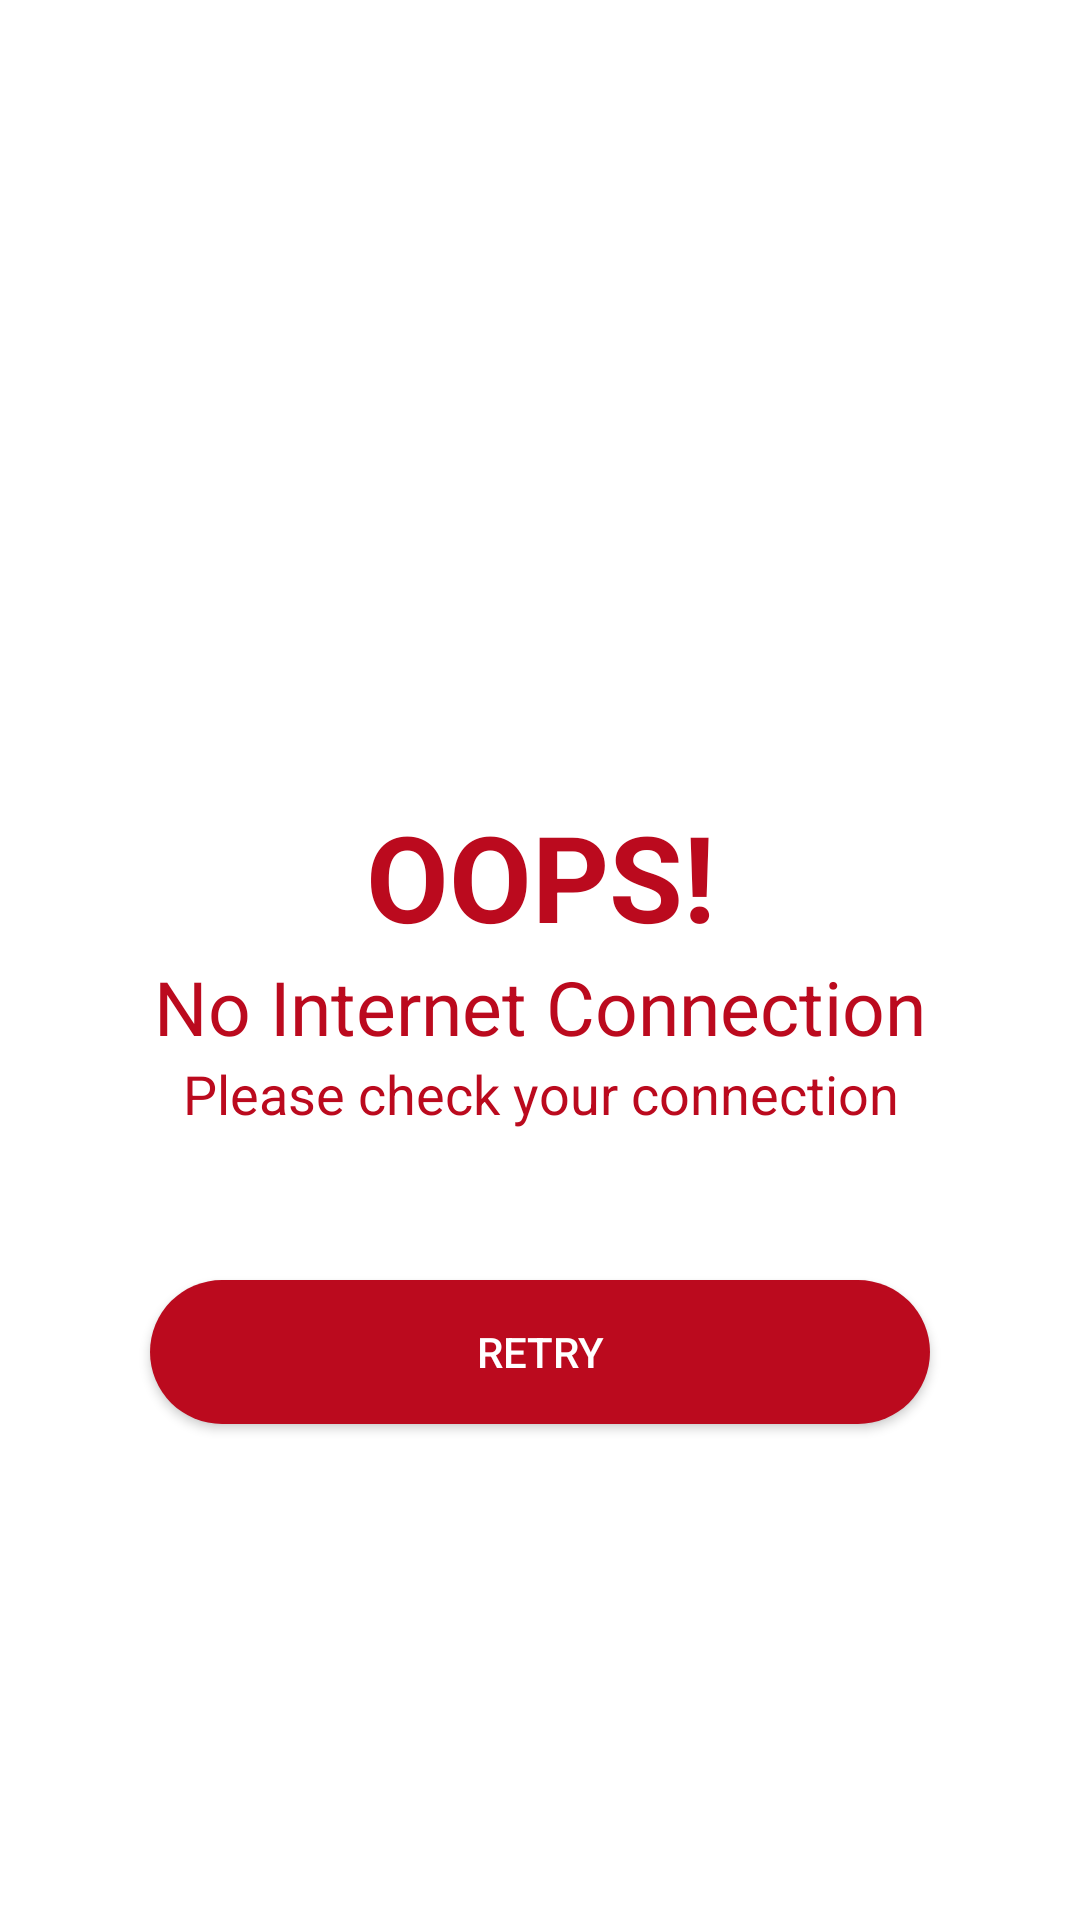

The Android layout XML behind this screen, and the referenced resources:
<!-- AndroidManifest.xml: application theme Theme.Curity -->
<!-- res/layout/internet_dialog.xml -->
<?xml version="1.0" encoding="utf-8"?>
<LinearLayout xmlns:android="http://schemas.android.com/apk/res/android"
    xmlns:app="http://schemas.android.com/apk/res-auto"
    android:layout_width="match_parent"
    android:layout_height="match_parent"
    android:gravity="center"
    android:background="@color/white"
    android:orientation="vertical">

    <ImageView
        android:layout_width="150dp"
        android:layout_height="150dp"
        android:layout_gravity="center"
        android:src="@drawable/ic_baseline_signal_wifi_off_24"
        app:tint="@color/red" />

    <TextView
        android:layout_width="match_parent"
        android:layout_height="wrap_content"
        android:gravity="center"
        android:text="OOPS!"
        android:textColor="@color/red"
        android:textSize="40sp"
        android:textStyle="bold" />

    <TextView
        android:layout_width="match_parent"
        android:layout_height="wrap_content"
        android:gravity="center"
        android:text="No Internet Connection"
        android:textColor="@color/red"
        android:textSize="25sp" />

    <TextView
        android:layout_width="match_parent"
        android:layout_height="wrap_content"
        android:gravity="center"
        android:text="Please check your connection"
        android:textColor="@color/red"
        android:textSize="18sp" />

    <androidx.appcompat.widget.AppCompatButton
        android:id="@+id/btnRe"
        android:layout_width="match_parent"
        android:layout_height="wrap_content"
        android:layout_margin="50dp"
        android:background="@drawable/round_btn"
        android:text="Retry"
        android:textColor="@color/white"
        android:textAllCaps="true" />
</LinearLayout>
<!-- resources referenced by this layout -->
<resources>
  <color name="red">#bb0a1e</color>
  <color name="white">#FFFFFFFF</color>
  
      //main color of the application
  <!-- drawable round_btn (drawable) -->
  <?xml version="1.0" encoding="utf-8"?>
  <shape xmlns:android="http://schemas.android.com/apk/res/android">
  <solid android:color="@color/red"/>
      <corners
  
          android:topRightRadius="45dp"
          android:topLeftRadius="45dp"
          android:bottomLeftRadius="45dp"
          android:bottomRightRadius="45dp"
  
          />
  </shape>
  <style name="Theme.Curity" parent="Theme.MaterialComponents.Light.NoActionBar">
          
          <item name="colorPrimary">@color/red</item>
          <item name="colorPrimaryVariant">@color/red</item>
          <item name="colorOnPrimary">@color/white</item>
          
          <item name="colorSecondary">@color/red</item>
          <item name="colorSecondaryVariant">@color/red</item>
          <item name="colorOnSecondary">@color/black</item>
          
          <item name="android:statusBarColor" tools:targetApi="l">?attr/colorPrimaryVariant</item>
          
      </style>
  <color name="black">#FF000000</color>
</resources>
